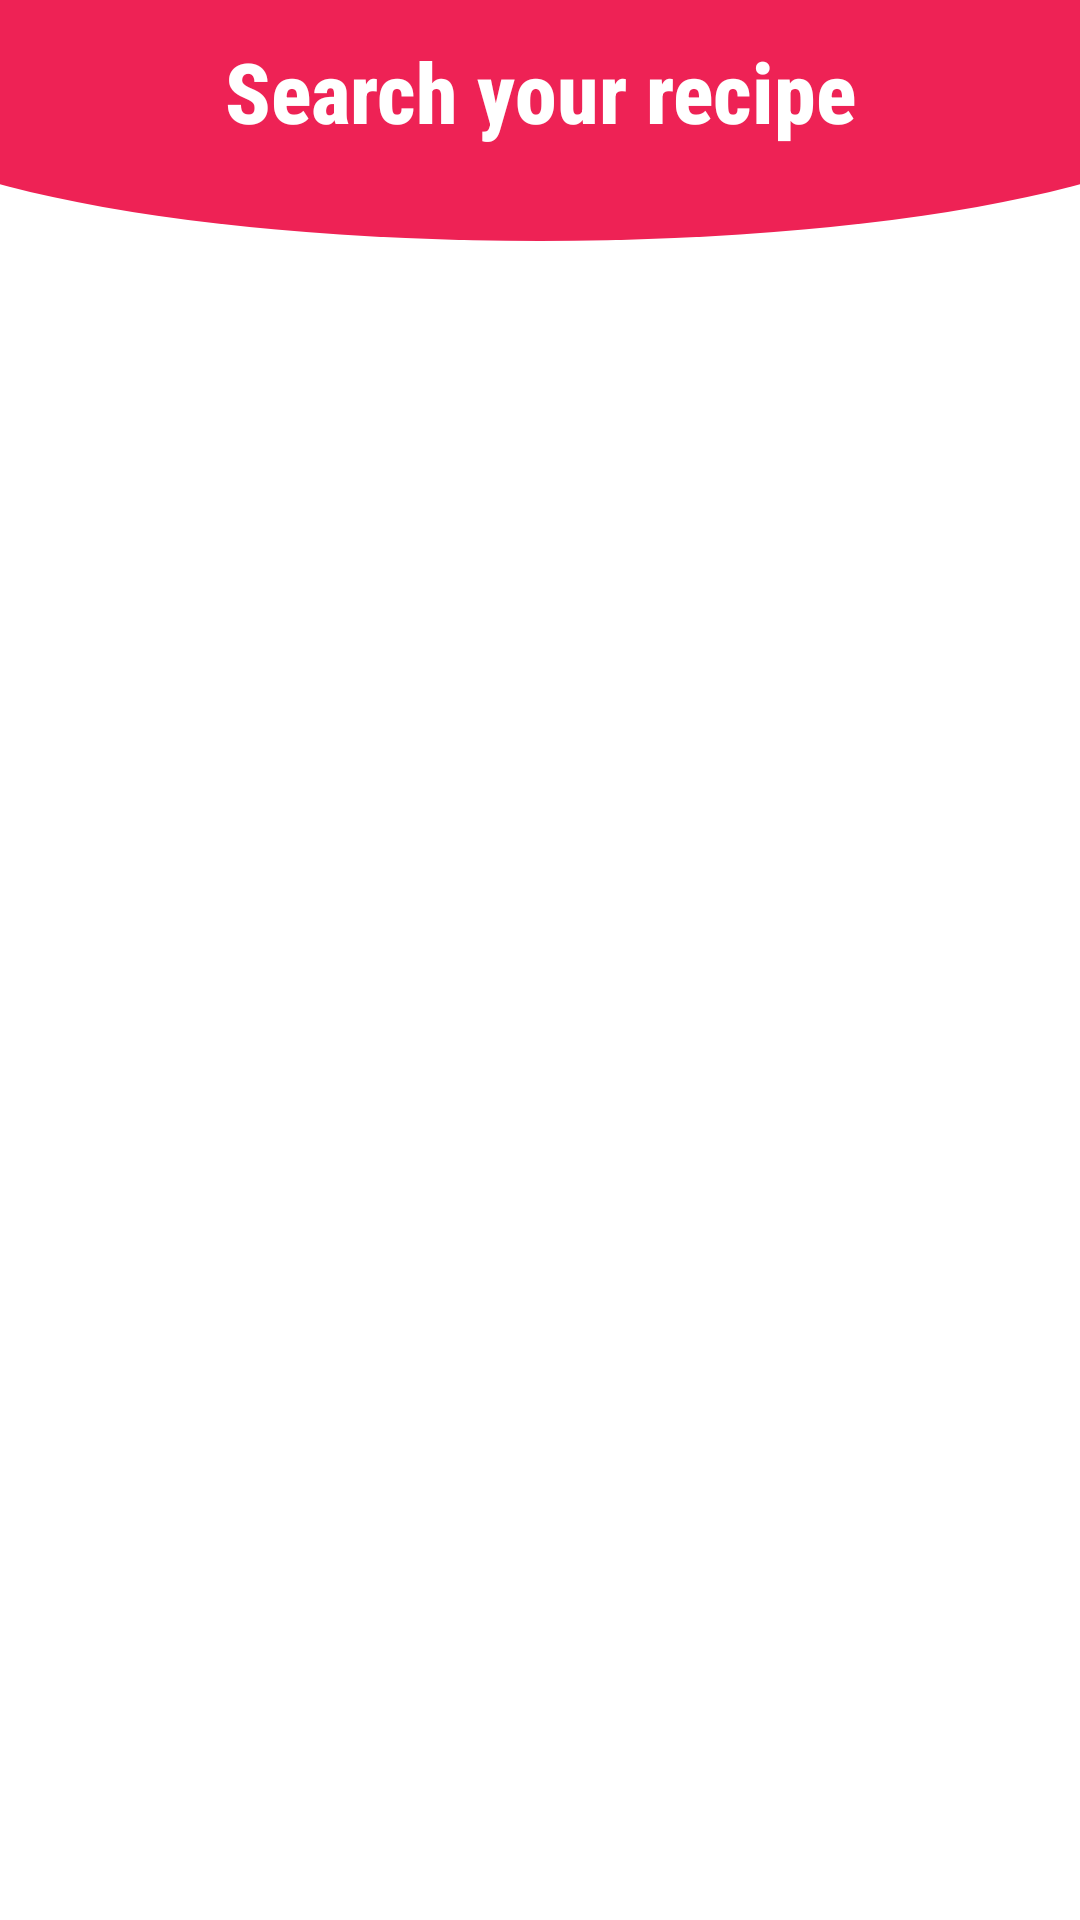

The Android layout XML behind this screen, and the referenced resources:
<!-- AndroidManifest.xml: application theme Theme.RecipesApp -->
<!-- res/layout/fragment_keep.xml -->
<?xml version="1.0" encoding="utf-8"?>
<RelativeLayout xmlns:android="http://schemas.android.com/apk/res/android"
    xmlns:tools="http://schemas.android.com/tools"
    android:layout_width="match_parent"
    android:layout_height="match_parent"
    tools:context=".ui.MainActivity">

    <RelativeLayout
        android:layout_width="match_parent"
        android:layout_height="wrap_content"
        android:layout_marginLeft="@dimen/toolbar_neg_left_right_mg"
        android:layout_marginTop="@dimen/toolbar_neg_top_mg"
        android:layout_marginRight="@dimen/toolbar_neg_left_right_mg">
    <com.google.android.material.textview.MaterialTextView
        style="@style/ToolbarTextStyle"
        android:layout_marginTop="20dp"
        android:background="@drawable/shape_oval"
        android:text="@string/search_your_recipe" />
    </RelativeLayout>

</RelativeLayout>
<!-- resources referenced by this layout -->
<resources>
  <dimen name="toolbar_neg_left_right_mg">-50dp</dimen>
  <dimen name="toolbar_neg_top_mg">-40dp</dimen>
  <!-- drawable shape_oval (drawable) -->
  <?xml version="1.0" encoding="utf-8"?>
  <shape android:shape="oval"
      android:tint="@color/colorPrimary"
      xmlns:android="http://schemas.android.com/apk/res/android">
      <size android:width="200dp" android:height="100dp" />
  </shape>
  <string name="search_your_recipe">Search your recipe</string>
  <style name="ToolbarTextStyle">
          <item name="android:layout_width">match_parent</item>
          <item name="android:gravity">center</item>
          <item name="android:layout_height">wrap_content</item>
          <item name="android:fontWeight" tools:targetApi="o">900</item>
          <item name="android:textStyle">bold</item>
          <item name="android:textSize">@dimen/text_size_large</item>
          <item name="android:textColor">@color/white</item>
      </style>
  <style name="Theme.RecipesApp" parent="Theme.MaterialComponents.DayNight.NoActionBar">
          
          <item name="colorPrimary">@color/colorPrimary</item>
          <item name="colorPrimaryVariant">@color/colorPrimary</item>
          <item name="colorOnPrimary">@color/white</item>
          
          <item name="colorSecondary">@color/colorPrimary</item>
          <item name="colorSecondaryVariant">@color/colorPrimary</item>
          <item name="colorOnSecondary">@color/black</item>
          
          <item name="android:statusBarColor" tools:targetApi="l">?attr/colorPrimaryVariant</item>
          
          <item name="android:fontFamily">sans-serif-condensed-medium</item>
      </style>
  <color name="colorPrimary">#ee2255</color>
  <dimen name="text_size_large">28sp</dimen>
  <color name="white">#FFFFFFFF</color>
  <color name="black">#FF000000</color>
</resources>
